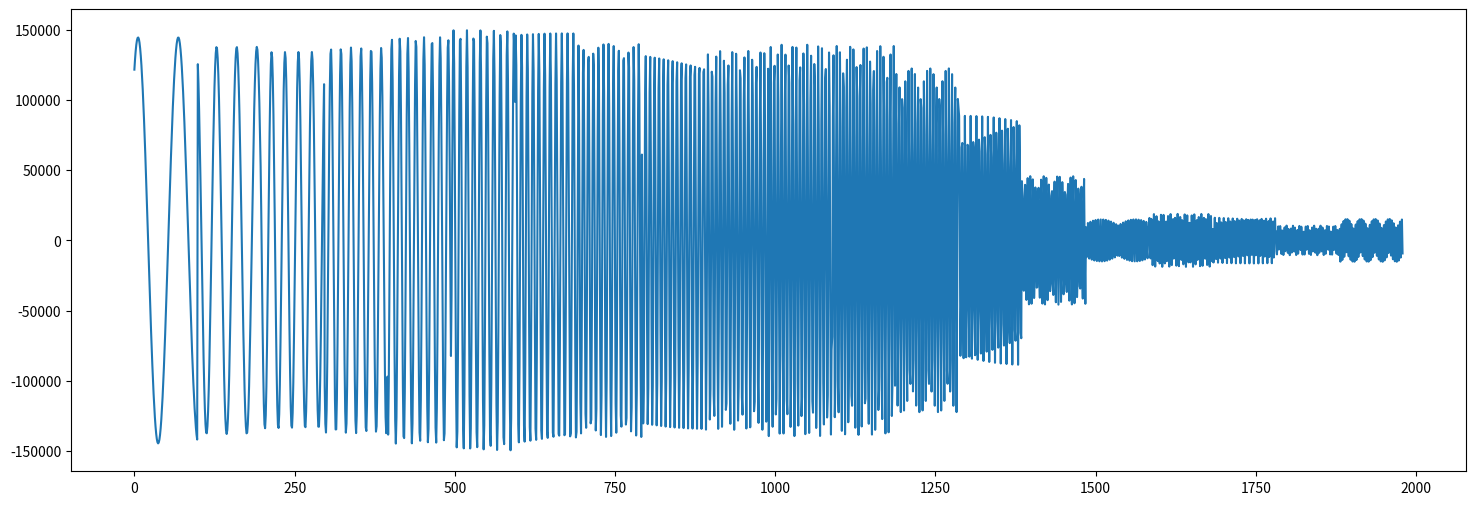

Write the Python code that produced this figure.
import math
import numpy as np
import matplotlib.pyplot as plt

k = [6, 0, -4 -3, 5, 6, -6, -13, 7, 44, 64, 44, 7, -13, -6, 6, 5, -3, -4, 0, 6]

def float_range(start, stop, step):
    return np.arange(start, stop, step)

omega_list = list(float_range(0.1, 2 + 0.1, 0.1))

ex_list = []

for omega in omega_list:
    for t in range(1, 100):
        y = 0
        for b in range(0, 20):
            x = round(1000 * math.sin(omega * (t + b)))
            y += x * k[b]
        ex_list.append(y)


plt.figure(figsize=(18, 6))
plt.plot(ex_list)
plt.show()


